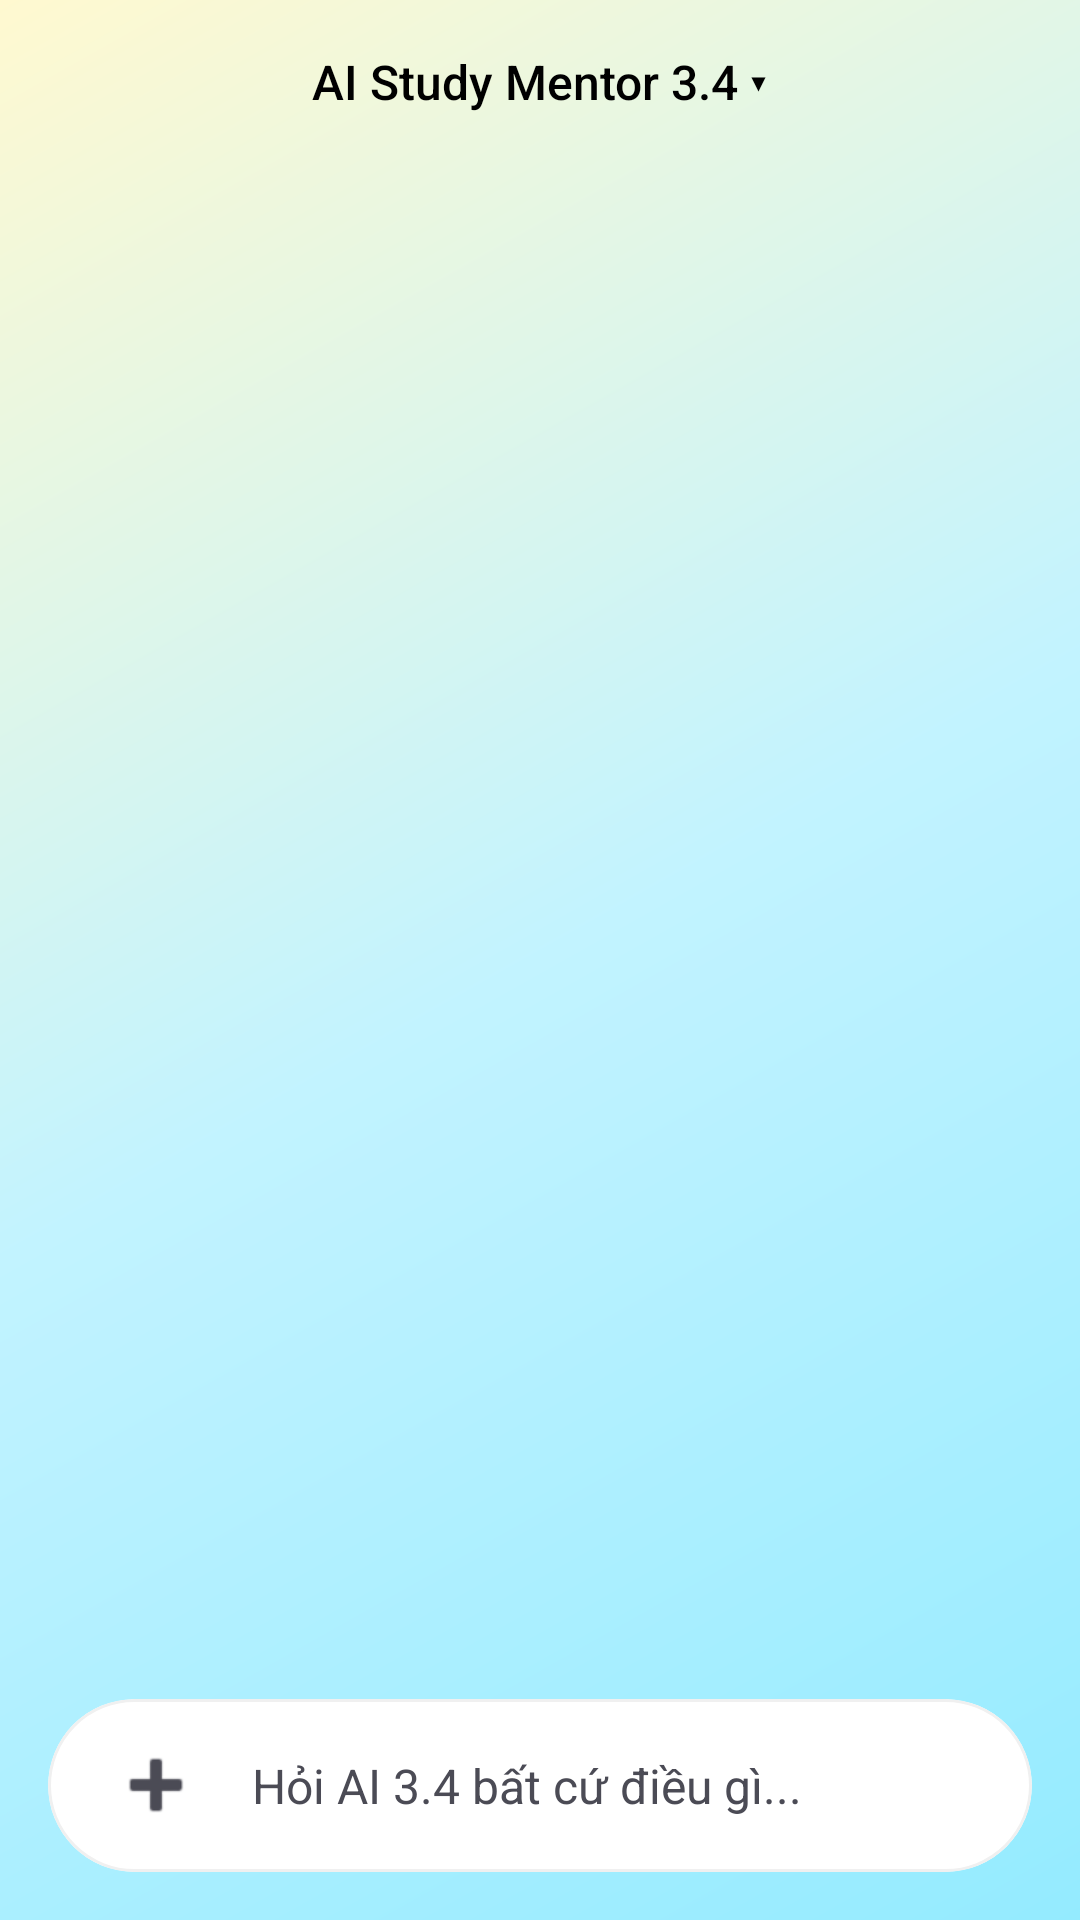

Layout XML and referenced resources for this Android screen:
<!-- AndroidManifest.xml: application theme Theme.ASM -->
<!-- res/layout/fragment_first.xml -->
<?xml version="1.0" encoding="utf-8"?>
<androidx.constraintlayout.widget.ConstraintLayout xmlns:android="http://schemas.android.com/apk/res/android"
    xmlns:app="http://schemas.android.com/apk/res-auto"
    xmlns:tools="http://schemas.android.com/tools"
    android:layout_width="match_parent"
    android:layout_height="match_parent"
    android:background="@drawable/bg_gradient_chat">

    
    <LinearLayout
        android:id="@+id/headerChat"
        android:layout_width="match_parent"
        android:layout_height="wrap_content"
        android:gravity="center"
        android:padding="16dp"
        app:layout_constraintTop_toTopOf="parent">
        <TextView
            android:layout_width="wrap_content"
            android:layout_height="wrap_content"
            android:text="AI Study Mentor 3.4 ▾"
            android:textSize="16sp"
            android:fontFamily="sans-serif-medium"
            android:textColor="@color/on_surface" />
    </LinearLayout>

    <androidx.recyclerview.widget.RecyclerView
        android:id="@+id/recyclerViewChat"
        android:layout_width="match_parent"
        android:layout_height="0dp"
        android:clipToPadding="false"
        android:padding="16dp"
        app:layout_constraintBottom_toTopOf="@+id/layoutInput"
        app:layout_constraintTop_toBottomOf="@id/headerChat" />

    <com.google.android.material.card.MaterialCardView
        android:id="@+id/layoutInput"
        android:layout_width="match_parent"
        android:layout_height="wrap_content"
        android:layout_margin="16dp"
        app:cardCornerRadius="30dp"
        app:cardElevation="0dp"
        app:strokeWidth="1dp"
        app:strokeColor="@color/border_light"
        app:cardBackgroundColor="@color/white"
        app:layout_constraintBottom_toBottomOf="parent">

        <LinearLayout
            android:layout_width="match_parent"
            android:layout_height="wrap_content"
            android:gravity="center_vertical"
            android:orientation="horizontal"
            android:paddingHorizontal="16dp"
            android:paddingVertical="8dp">

            <ImageButton
                android:id="@+id/buttonAttach"
                android:layout_width="40dp"
                android:layout_height="40dp"
                android:background="?attr/selectableItemBackgroundBorderless"
                android:src="@android:drawable/ic_input_add"
                app:tint="@color/text_secondary" />

            <EditText
                android:id="@+id/editTextMessage"
                android:layout_width="0dp"
                android:layout_height="wrap_content"
                android:layout_weight="1"
                android:background="@android:color/transparent"
                android:hint="Hỏi AI 3.4 bất cứ điều gì..."
                android:inputType="textCapSentences|textMultiLine"
                android:maxLines="5"
                android:paddingHorizontal="12dp"
                android:paddingVertical="10dp"
                android:textColor="@color/on_surface"
                android:textColorHint="@color/text_secondary"
                android:textSize="16sp" />

            <ImageButton
                android:id="@+id/buttonSend"
                android:layout_width="36dp"
                android:layout_height="36dp"
                android:background="@drawable/bg_send_button"
                android:src="@android:drawable/ic_menu_send"
                app:tint="@color/white" />
        </LinearLayout>
    </com.google.android.material.card.MaterialCardView>

</androidx.constraintlayout.widget.ConstraintLayout>
<!-- resources referenced by this layout -->
<resources>
  <color name="border_light">#F0F0F0</color>
  <color name="on_surface">#000000</color>
  <color name="text_secondary">#4B4B55</color>
  <color name="white">#FFFFFF</color>
  <!-- drawable bg_gradient_chat (drawable) -->
  <?xml version="1.0" encoding="utf-8"?>
  <shape xmlns:android="http://schemas.android.com/apk/res/android">
      <gradient
          android:angle="135"
          android:endColor="@color/gradient_end"
          android:centerColor="@color/gradient_center"
          android:startColor="@color/gradient_start"
          android:type="linear" />
  </shape>
  <style name="Theme.ASM" parent="Base.Theme.ASM" />
  <color name="gradient_end">#FFF9D0</color>
  <color name="gradient_center">#C2F3FF</color>
  <color name="gradient_start">#94EBFF</color>
  <style name="Base.Theme.ASM" parent="Theme.Material3.DayNight.NoActionBar">
          
          <item name="colorPrimary">@color/black</item>
          <item name="colorSecondary">@color/secondary</item>
          <item name="android:windowBackground">@color/white</item>
          
          
          <item name="android:statusBarColor">@android:color/transparent</item>
          <item name="android:navigationBarColor">@android:color/transparent</item>
          <item name="android:windowLightStatusBar">true</item>
          
          
          <item name="android:textColorPrimary">@color/black</item>
          <item name="android:editTextColor">@color/black</item>
          <item name="android:textColorHint">@color/text_secondary</item>
      </style>
  <color name="black">#000000</color>
  <color name="secondary">#10A37F</color>
</resources>
